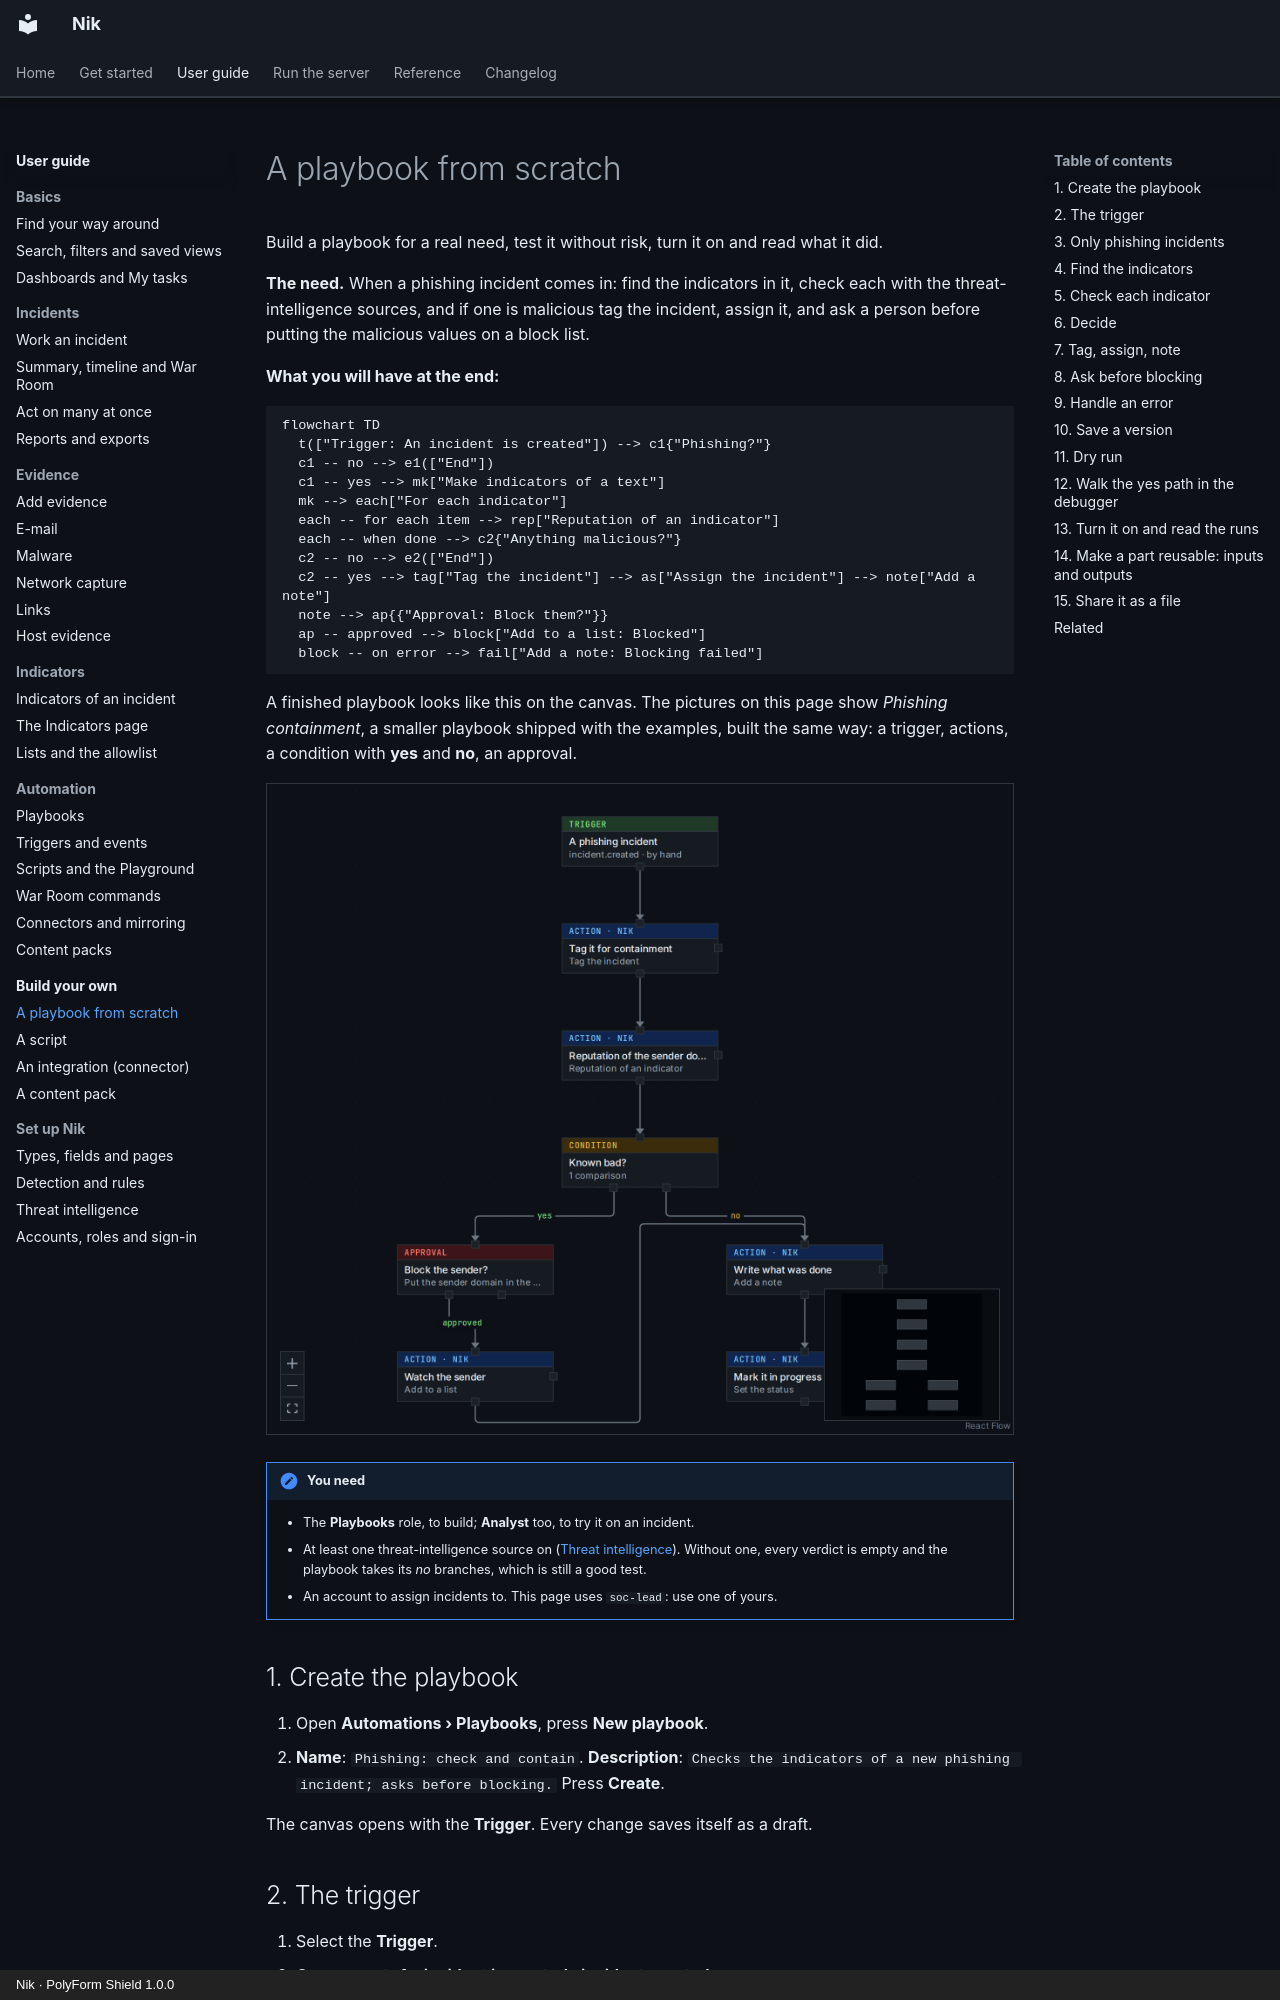

repository: n36l3c7/Nik · page: guide/build/playbook/index.html · generator: mkdocs · copyright: Nik · PolyForm Shield 1.0.0

# A playbook from scratch

Build a playbook for a real need, test it without risk, turn it on and read what it did.

**The need.** When a phishing incident comes in: find the indicators in it, check each with the threat-intelligence sources, and if one is malicious tag the incident, assign it, and ask a person before putting the malicious values on a block list.

**What you will have at the end:**

```mermaid
flowchart TD
  t(["Trigger: An incident is created"]) --> c1{"Phishing?"}
  c1 -- no --> e1(["End"])
  c1 -- yes --> mk["Make indicators of a text"]
  mk --> each["For each indicator"]
  each -- for each item --> rep["Reputation of an indicator"]
  each -- when done --> c2{"Anything malicious?"}
  c2 -- no --> e2(["End"])
  c2 -- yes --> tag["Tag the incident"] --> as["Assign the incident"] --> note["Add a note"]
  note --> ap{{"Approval: Block them?"}}
  ap -- approved --> block["Add to a list: Blocked"]
  block -- on error --> fail["Add a note: Blocking failed"]
```

A finished playbook looks like this on the canvas. The pictures on this page show *Phishing containment*, a smaller playbook shipped with the examples, built the same way: a trigger, actions, a condition with **yes** and **no**, an approval.

![A finished playbook on the canvas: Phishing containment, after Tidy up](../../img/guide/build-playbook-1-finished.png)

!!! note "You need"
    - The **Playbooks** role, to build; **Analyst** too, to try it on an incident.
    - At least one threat-intelligence source on ([Threat intelligence](../threat-intel.md#sources)). Without one, every verdict is empty and the playbook takes its *no* branches, which is still a good test.
    - An account to assign incidents to. This page uses `soc-lead`: use one of yours.

## 1. Create the playbook

1. Open **Automations › Playbooks**, press **New playbook**.
2. **Name**: `Phishing: check and contain`. **Description**: `Checks the indicators of a new phishing incident; asks before blocking.` Press **Create**.

The canvas opens with the **Trigger**. Every change saves itself as a draft.
